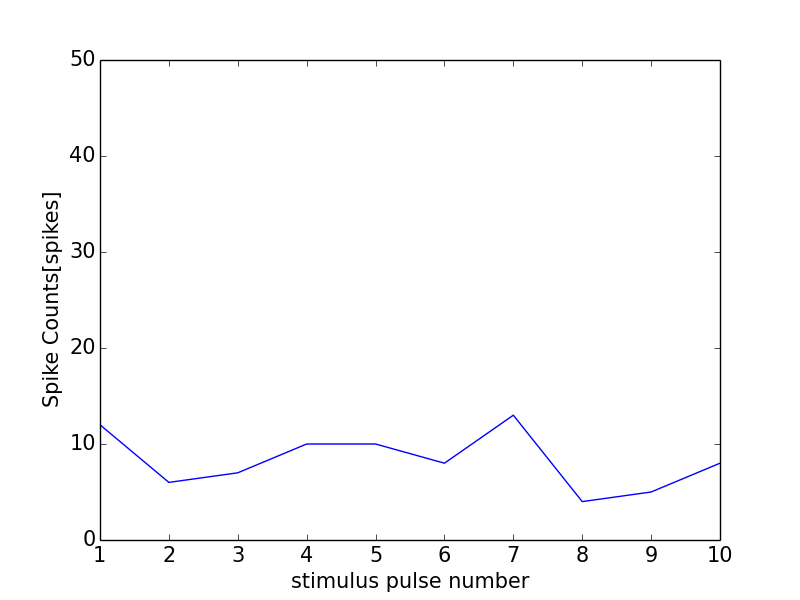

Source data for this figure (header and first rows):
0, 0.0
0, 0
1, 12
2, 6
3, 7
4, 10
5, 10
6, 8
7, 13
8, 4
9, 5
10, 8
11, 1
